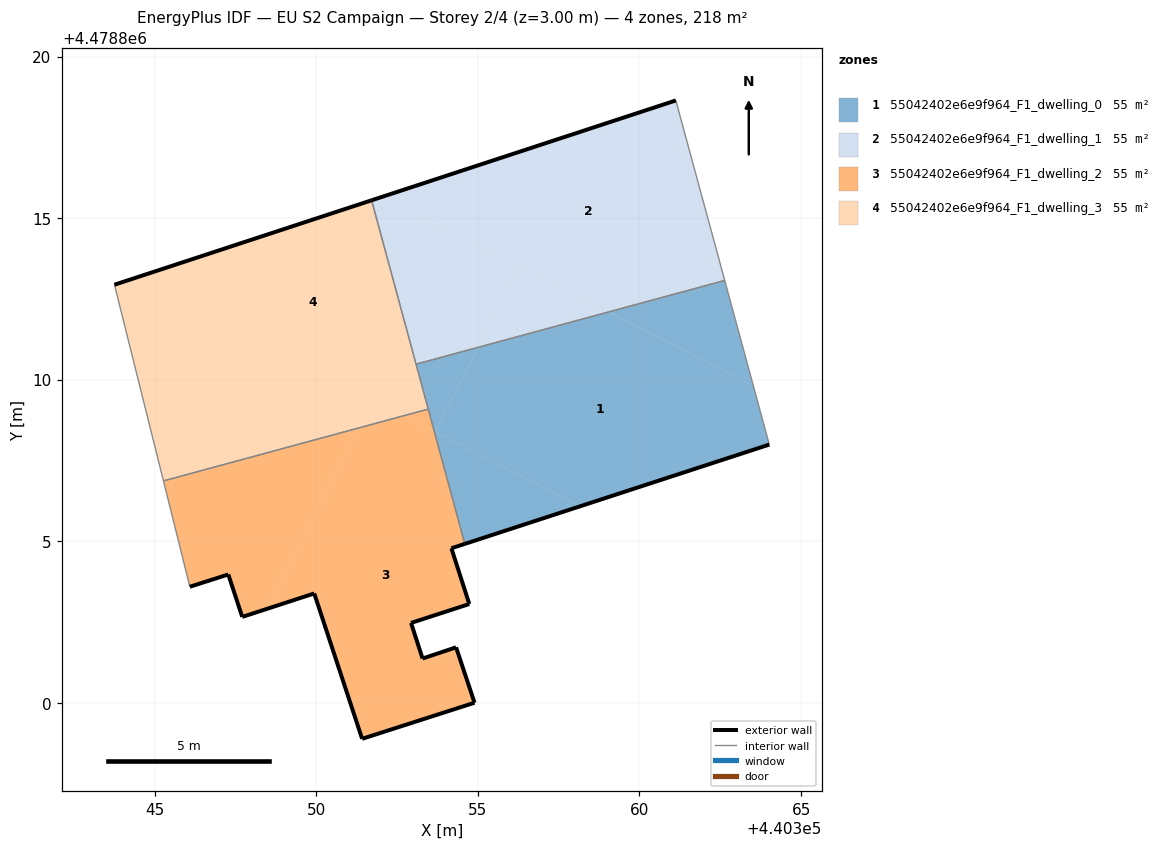
=== STOREY PLAN SPEC (per zone: floor XY polygon, exterior-wall plan segments, windows/doors) ===
zone 1: 55042402e6e9f964_F1_dwelling_0  (54.5 m²)
  floor: (440364.02, 4478808.00) (440363.52, 4478809.81) (440359.04, 4478812.10) (440355.01, 4478811.00) (440353.67, 4478808.39) (440358.18, 4478806.09)
  floor: (440358.18, 4478806.09) (440353.67, 4478808.39) (440353.65, 4478808.40) (440354.60, 4478804.92)
  floor: (440363.52, 4478809.81) (440362.64, 4478813.07) (440359.04, 4478812.10)
  floor: (440353.67, 4478808.39) (440355.01, 4478811.00) (440353.09, 4478810.48) (440353.65, 4478808.40)
  exterior wall: (440364.02, 4478808.00) – (440354.60, 4478804.92)  [9.9 m]
  interior walls: 4
zone 2: 55042402e6e9f964_F1_dwelling_1  (54.5 m²)
  floor: (440362.64, 4478813.07) (440361.12, 4478818.64) (440352.05, 4478815.66) (440359.04, 4478812.10)
  floor: (440355.01, 4478811.00) (440356.28, 4478813.50) (440352.05, 4478815.66) (440351.71, 4478815.55) (440353.09, 4478810.48)
  floor: (440359.04, 4478812.10) (440356.28, 4478813.50) (440355.01, 4478811.00)
  exterior wall: (440351.71, 4478815.55) – (440361.12, 4478818.64)  [9.9 m]
  interior walls: 3
zone 3: 55042402e6e9f964_F1_dwelling_2  (54.5 m²)
  floor: (440354.90, 4478800.01) (440354.33, 4478801.72) (440353.29, 4478801.38) (440352.93, 4478802.48) (440354.73, 4478803.06) (440354.18, 4478804.79) (440354.60, 4478804.92) (440353.65, 4478808.40) (440352.70, 4478808.89) (440351.33, 4478808.51) (440348.47, 4478802.91) (440349.94, 4478803.39) (440351.42, 4478798.89)
  floor: (440348.47, 4478802.91) (440351.33, 4478808.51) (440345.27, 4478806.87) (440346.09, 4478803.60) (440347.28, 4478803.98) (440347.71, 4478802.66)
  floor: (440353.65, 4478808.40) (440353.46, 4478809.09) (440352.70, 4478808.89)
  exterior wall: (440354.33, 4478801.72) – (440354.90, 4478800.01)  [1.8 m]
  exterior wall: (440354.90, 4478800.01) – (440351.42, 4478798.89)  [3.7 m]
  exterior wall: (440351.42, 4478798.89) – (440349.94, 4478803.39)  [4.7 m]
  exterior wall: (440349.94, 4478803.39) – (440347.71, 4478802.66)  [2.3 m]
  exterior wall: (440347.71, 4478802.66) – (440347.28, 4478803.98)  [1.4 m]
  exterior wall: (440347.28, 4478803.98) – (440346.09, 4478803.60)  [1.2 m]
  exterior wall: (440354.60, 4478804.92) – (440354.18, 4478804.79)  [0.4 m]
  exterior wall: (440354.18, 4478804.79) – (440354.73, 4478803.06)  [1.8 m]
  exterior wall: (440354.73, 4478803.06) – (440352.93, 4478802.48)  [1.9 m]
  exterior wall: (440352.93, 4478802.48) – (440353.29, 4478801.38)  [1.2 m]
  exterior wall: (440353.29, 4478801.38) – (440354.33, 4478801.72)  [1.1 m]
  interior walls: 3
zone 4: 55042402e6e9f964_F1_dwelling_3  (54.5 m²)
  floor: (440351.33, 4478808.51) (440351.76, 4478809.37) (440344.37, 4478813.14) (440343.76, 4478812.94) (440345.27, 4478806.87)
  floor: (440353.47, 4478809.09) (440351.71, 4478815.55) (440344.37, 4478813.14) (440352.70, 4478808.89)
  floor: (440352.70, 4478808.89) (440351.76, 4478809.37) (440351.33, 4478808.51)
  exterior wall: (440343.76, 4478812.94) – (440351.71, 4478815.55)  [8.4 m]
  interior walls: 4

=== DERIVED (storey summary) ===
Building: EU S2 Campaign
Storey: 2 of 4  (floor level z = 3.00 m)
Storey gross floor area: 218.1 m²
Zones on this storey: 4
  - 55042402e6e9f964_F1_dwelling_0: floor 54.5 m²; exterior wall 9.9 m (29.7 m²); WWR 0.0%
  - 55042402e6e9f964_F1_dwelling_1: floor 54.5 m²; exterior wall 9.9 m (29.7 m²); WWR 0.0%
  - 55042402e6e9f964_F1_dwelling_2: floor 54.5 m²; exterior wall 21.6 m (64.7 m²); WWR 0.0%
  - 55042402e6e9f964_F1_dwelling_3: floor 54.5 m²; exterior wall 8.4 m (25.1 m²); WWR 0.0%
Zone adjacency (shared interzone walls):
  - 55042402e6e9f964_F1_dwelling_0 ↔ 55042402e6e9f964_F1_dwelling_1
  - 55042402e6e9f964_F1_dwelling_0 ↔ 55042402e6e9f964_F1_dwelling_2
  - 55042402e6e9f964_F1_dwelling_0 ↔ 55042402e6e9f964_F1_dwelling_3
  - 55042402e6e9f964_F1_dwelling_1 ↔ 55042402e6e9f964_F1_dwelling_3
  - 55042402e6e9f964_F1_dwelling_2 ↔ 55042402e6e9f964_F1_dwelling_3